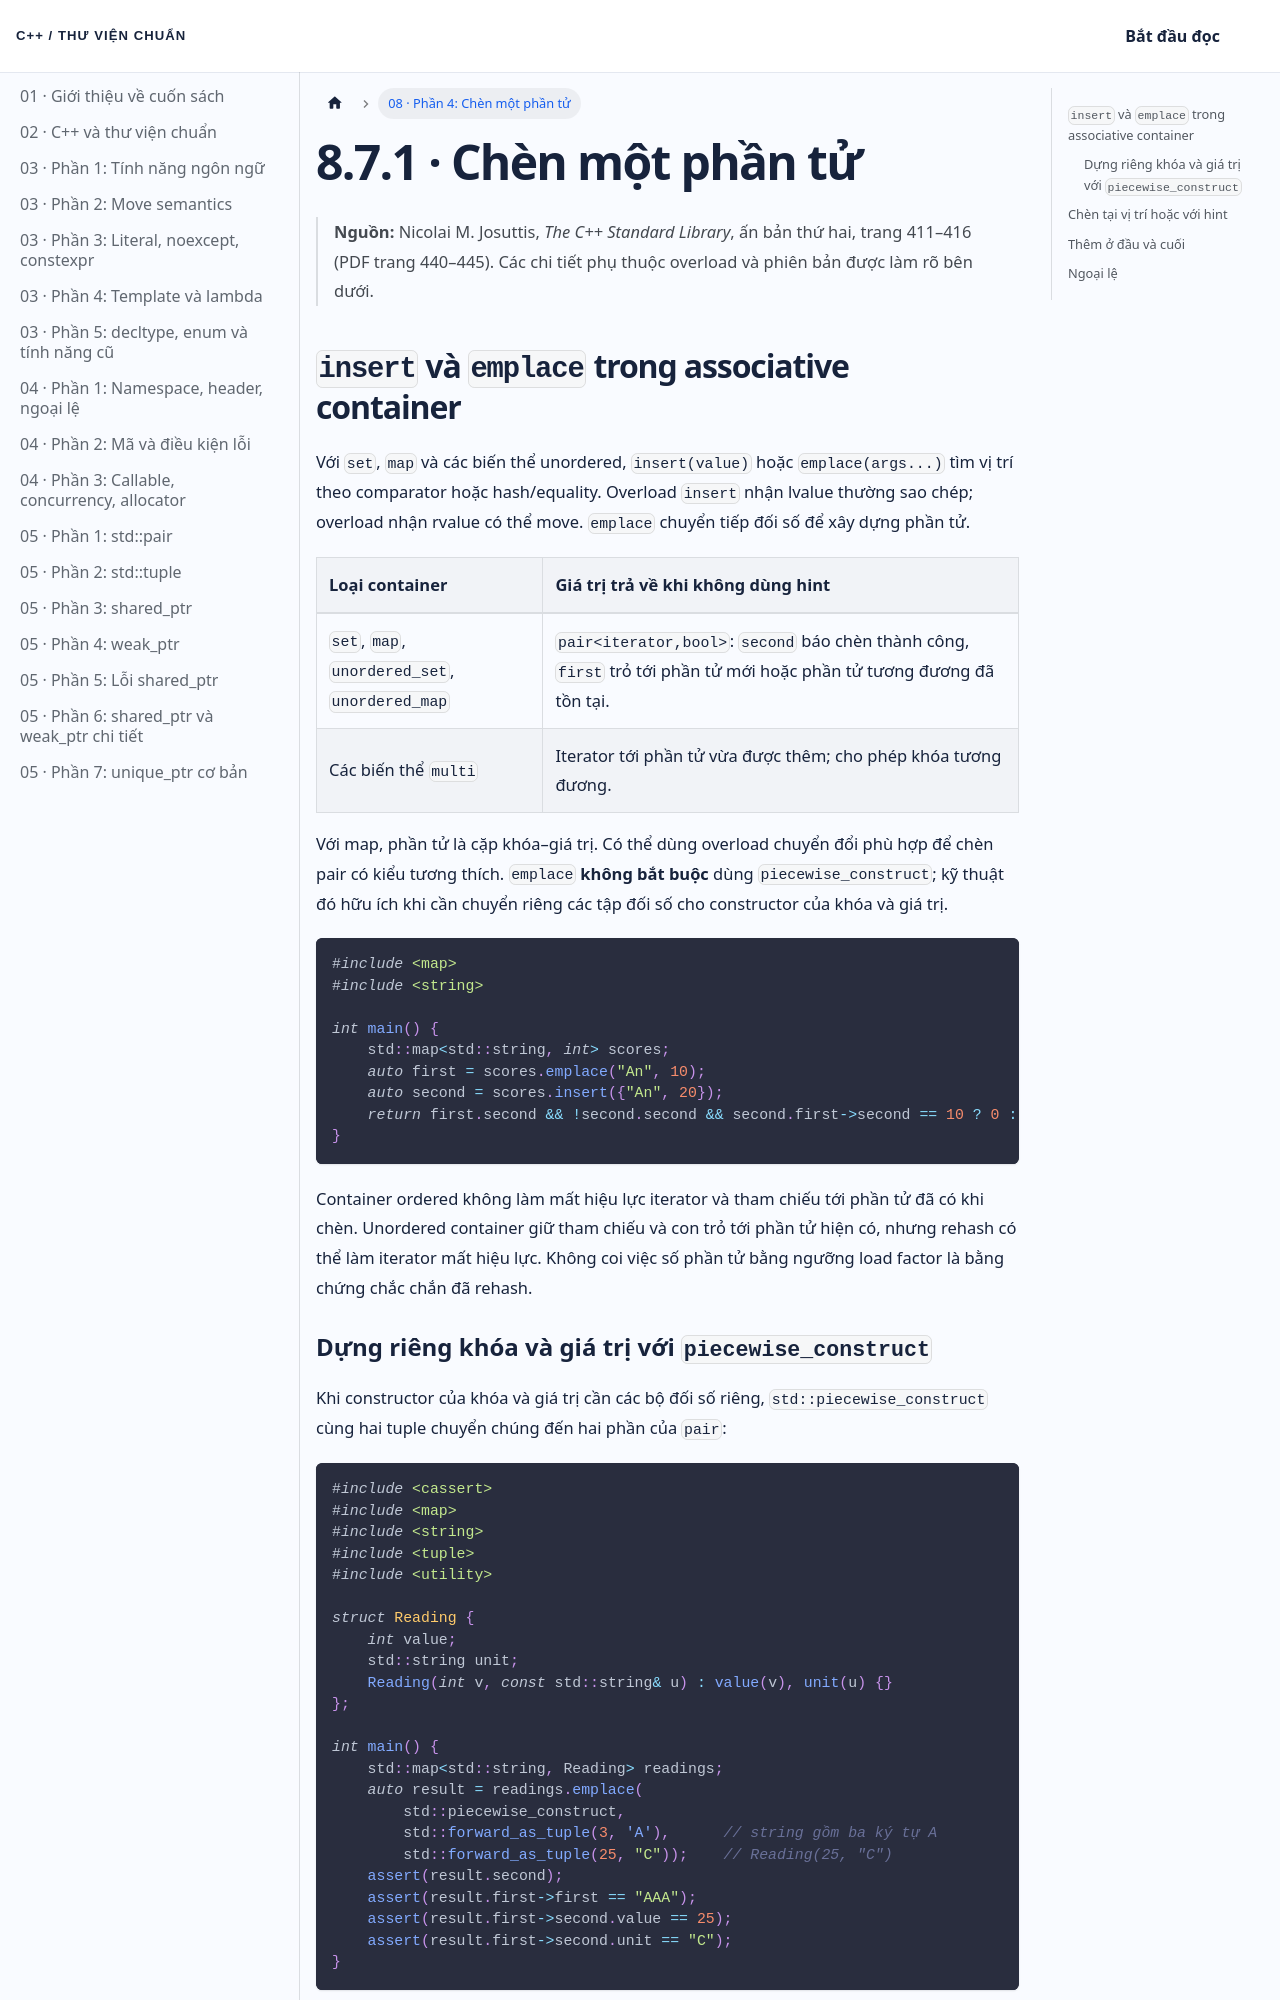

repository: NThanhPhat2K3/cpp-standard-library-vietnamese · page: docs/chuong-08-phan-4/index.html · generator: docusaurus

---
id: chuong-08-phan-4
title: 'Chương 8 · Chèn một phần tử'
sidebar_label: '08 · Phần 4: Chèn một phần tử'
---

# 8.7.1 · Chèn một phần tử

> **Nguồn:** Nicolai M. Josuttis, *The C++ Standard Library*, ấn bản thứ hai, trang 411–416 (PDF trang 440–445). Các chi tiết phụ thuộc overload và phiên bản được làm rõ bên dưới.

## `insert` và `emplace` trong associative container

Với `set`, `map` và các biến thể unordered, `insert(value)` hoặc `emplace(args...)` tìm vị trí theo comparator hoặc hash/equality. Overload `insert` nhận lvalue thường sao chép; overload nhận rvalue có thể move. `emplace` chuyển tiếp đối số để xây dựng phần tử.

| Loại container | Giá trị trả về khi không dùng hint |
|:---|:---|
| `set`, `map`, `unordered_set`, `unordered_map` | `pair<iterator,bool>`: `second` báo chèn thành công, `first` trỏ tới phần tử mới hoặc phần tử tương đương đã tồn tại. |
| Các biến thể `multi` | Iterator tới phần tử vừa được thêm; cho phép khóa tương đương. |

Với map, phần tử là cặp khóa–giá trị. Có thể dùng overload chuyển đổi phù hợp để chèn pair có kiểu tương thích. `emplace` **không bắt buộc** dùng `piecewise_construct`; kỹ thuật đó hữu ích khi cần chuyển riêng các tập đối số cho constructor của khóa và giá trị.

```cpp
#include <map>
#include <string>

int main() {
    std::map<std::string, int> scores;
    auto first = scores.emplace("An", 10);
    auto second = scores.insert({"An", 20});
    return first.second && !second.second && second.first->second == 10 ? 0 : 1;
}
```

Container ordered không làm mất hiệu lực iterator và tham chiếu tới phần tử đã có khi chèn. Unordered container giữ tham chiếu và con trỏ tới phần tử hiện có, nhưng rehash có thể làm iterator mất hiệu lực. Không coi việc số phần tử bằng ngưỡng load factor là bằng chứng chắc chắn đã rehash.
